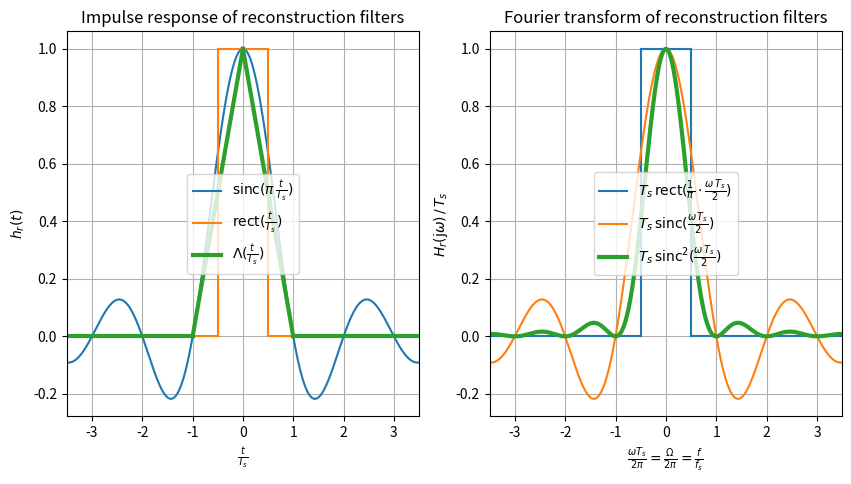

Write Python code to recreate this figure.
import numpy as np
import matplotlib.pyplot as plt

def my_sinc(x):  # we rather use definition sinc(x) = sin(x)/x, thus:
    return np.sinc(x/np.pi)

N = 3.5  # plot range

Ts = 1.23456789  # sampling intervall in s, dont care since we plot normalized

fs = 1/Ts  # samping frequency in Hz
ws = 2*np.pi/Ts  # angular sampling frequency in rad/s
print('ws/2 = ', ws/2, 'rad/s')
print('ws   = ', ws, 'rad/s')

t = np.arange(-N*Ts, N*Ts, Ts/100)
hsinc = my_sinc(np.pi*t/Ts)

w = np.arange(-N*ws, +N*ws, ws/100)
Hsinc = Ts * my_sinc(Ts*w/2) / Ts  # spline 0th order
Hsinc2 = Ts * my_sinc(Ts*w/2)**2 / Ts # spline 1st order

plt.figure(figsize=(10,5))

plt.subplot(1,2,1)
plt.plot(t/Ts, hsinc, 'C0', label=r'$\mathrm{sinc}(\pi\,\frac{t}{T_s})$')
plt.plot((t[0]/Ts, -(Ts/2)/Ts), (0, 0), 'C1')
plt.plot((+(Ts/2)/Ts, t[-1]/Ts), (0, 0), 'C1')
plt.plot((-(Ts/2)/Ts, -(Ts/2)/Ts), (0, 1), 'C1')
plt.plot((+(Ts/2)/Ts, +(Ts/2)/Ts), (0, 1), 'C1')
plt.plot((-(Ts/2)/Ts, +(Ts/2)/Ts), (1, 1), 'C1', label=r'$\mathrm{rect}(\frac{t}{T_s})$')
plt.plot((t[0]/Ts, -(Ts)/Ts), (0, 0), 'C2', lw=3)
plt.plot((+(Ts)/Ts, t[-1]/Ts), (0, 0), 'C2', lw=3)
plt.plot((-(Ts)/Ts, 0), (0, 1), 'C2', lw=3)
plt.plot((+(Ts)/Ts, 0), (0, 1), 'C2', lw=3, label=r'$\Lambda(\frac{t}{T_s})$')
plt.xlabel(r'$\frac{t}{T_s}$')
plt.ylabel(r'$h_r(t)$')
plt.title('Impulse response of reconstruction filters')
plt.xlim(t[0]/Ts, t[-1]/Ts);
plt.legend(loc='center')
plt.grid(True)

plt.subplot(1,2,2)
plt.plot((w[0]/ws, -np.pi/Ts / ws), (0, 0), 'C0')
plt.plot((+np.pi/Ts / ws, w[-1]/ws), (0, 0), 'C0')
plt.plot((-np.pi/Ts / ws, -np.pi/Ts / ws), (0, Ts/Ts), 'C0')
plt.plot((+np.pi/Ts / ws, +np.pi/Ts / ws), (0, Ts/Ts), 'C0')
plt.plot((-np.pi/Ts / ws, +np.pi/Ts / ws), (Ts/Ts, Ts/Ts), 'C0',
         label=r'$T_s\,\mathrm{rect}(\frac{1}{\pi}\cdot\frac{\omega\,T_s}{2})$')
plt.plot(w/ws, Hsinc, 'C1', label=r'$T_s\,\mathrm{sinc}(\frac{\omega\,T_s}{2})$')
plt.plot(w/ws, Hsinc2, 'C2', label=r'$T_s\,\mathrm{sinc}^2(\frac{\omega\,T_s}{2})$', lw=3)
plt.xlabel(r'$\frac{\omega T_s}{2 \pi} = \frac{\Omega}{2 \pi} = \frac{f}{f_s}$')
plt.ylabel(r'$H_r(\mathrm{j}\omega)\,/\,T_s$')
plt.title('Fourier transform of reconstruction filters')
plt.xlim(w[0]/ws, w[-1]/ws);
plt.legend(loc='center')
plt.grid(True)

plt.savefig('ReconstructionSplines.pdf')